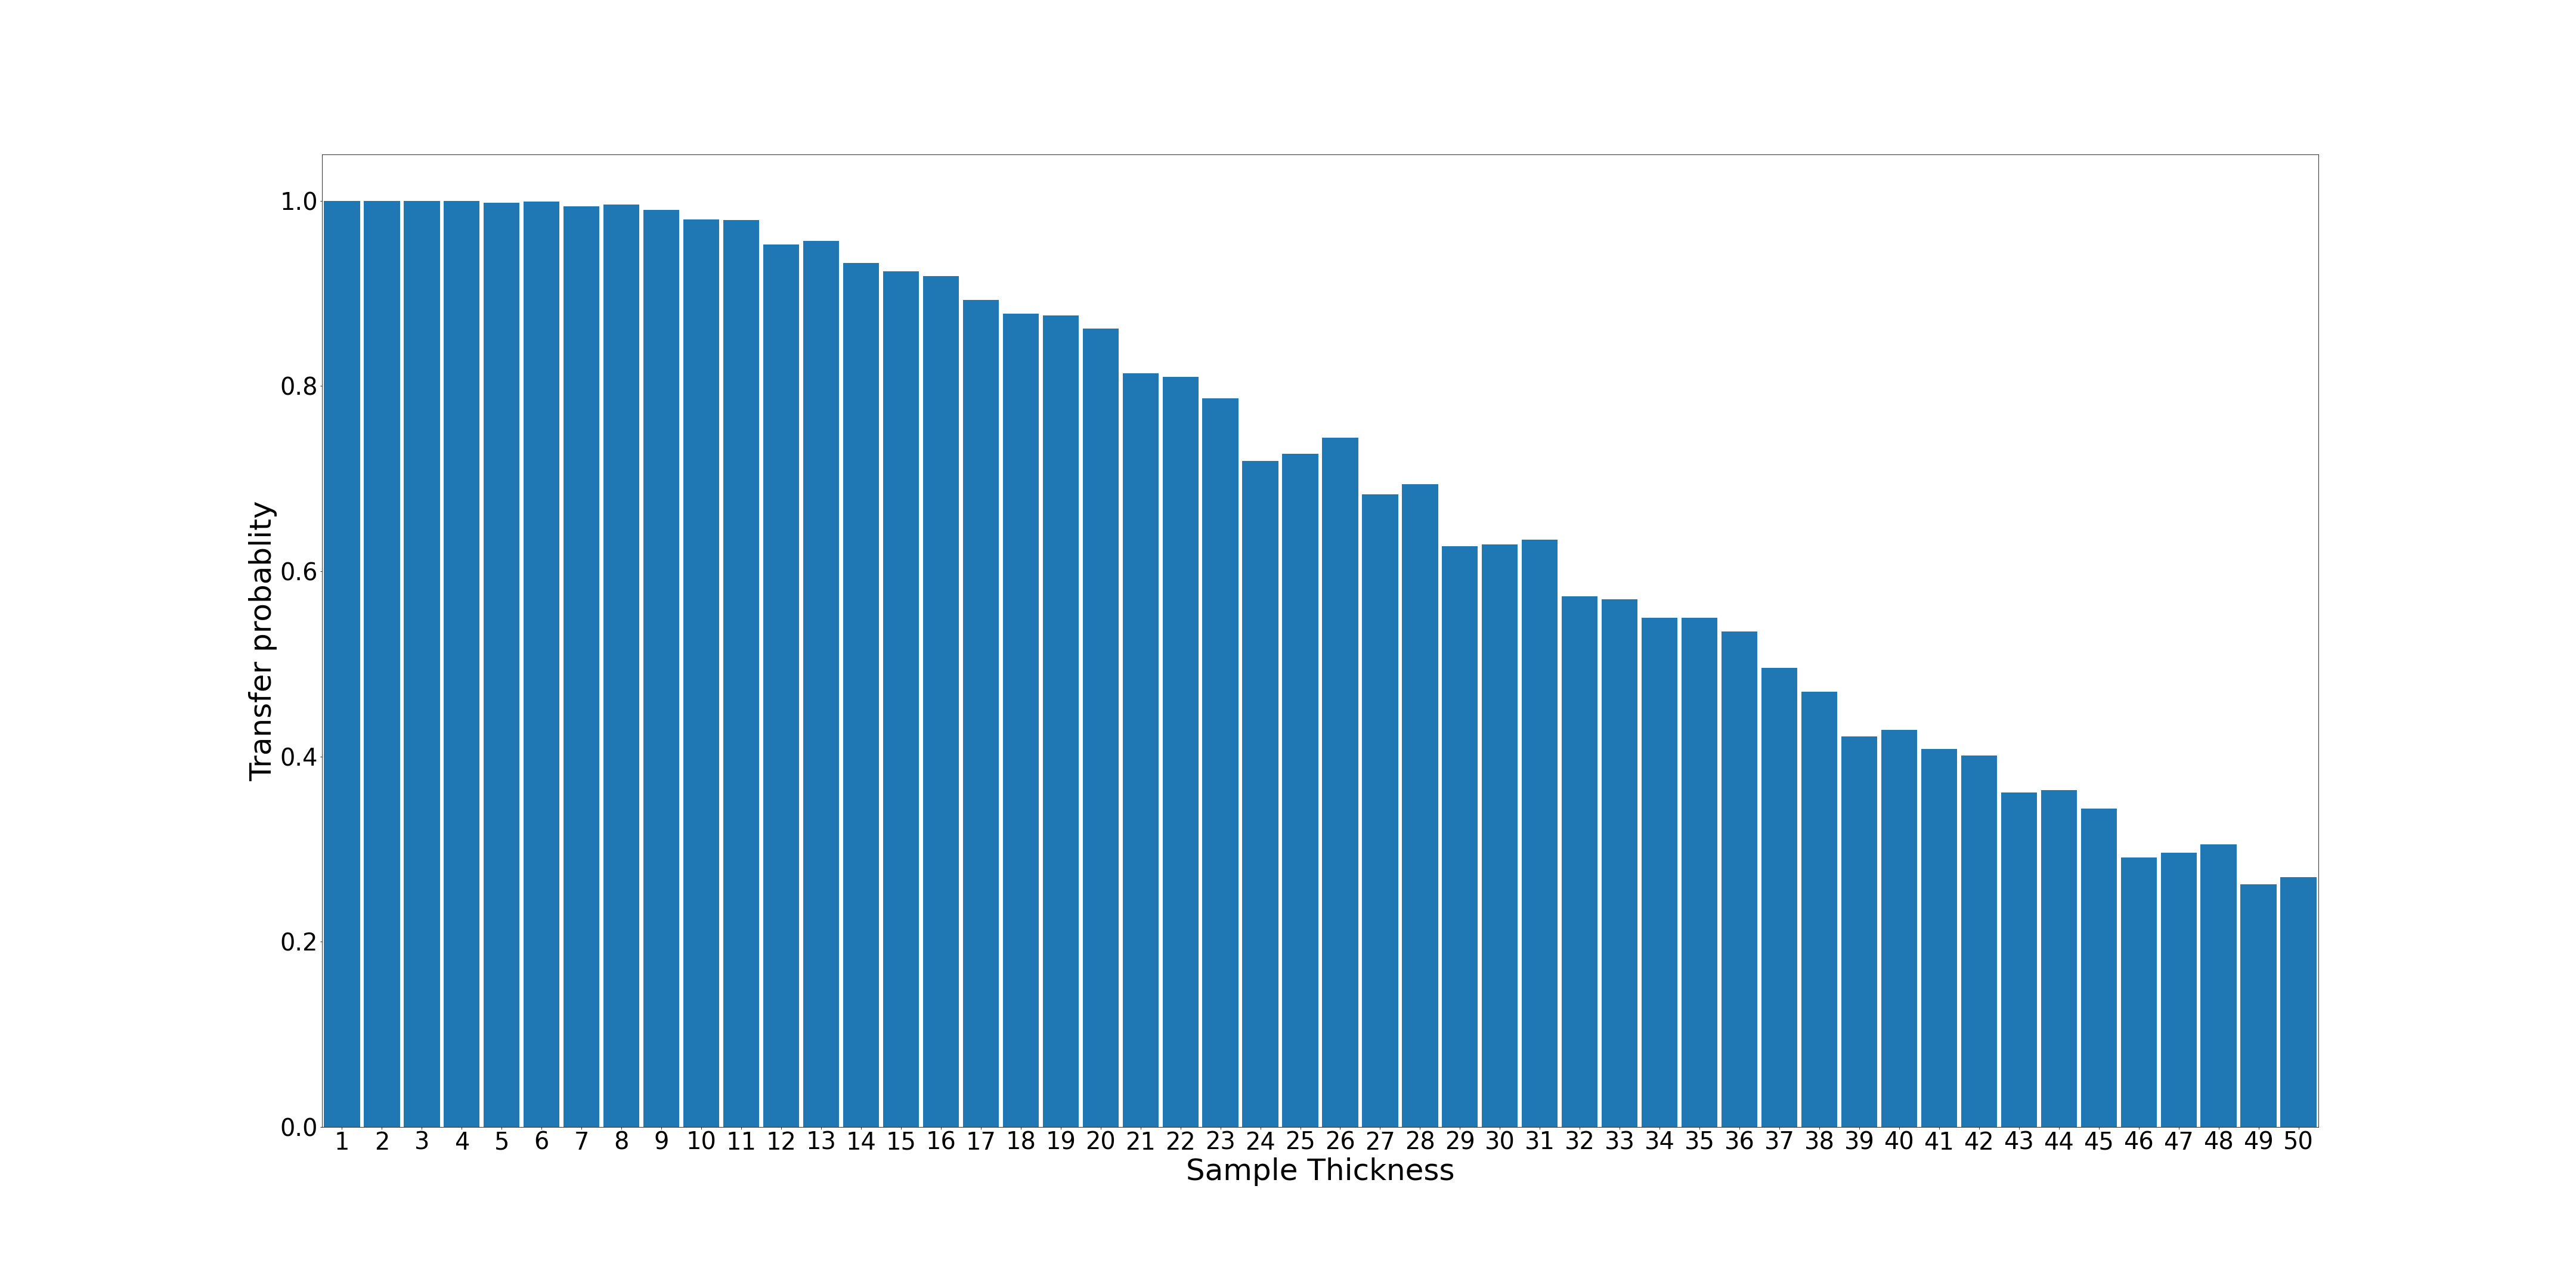

Data behind this chart, as committed beside it:
1; 1000; 1.0
2; 1000; 1.0
3; 1000; 1.0
4; 1000; 1.0
5; 998; 0.998
6; 999; 0.999
7; 994; 0.994
8; 996; 0.996
9; 990; 0.99
10; 980; 0.98
11; 979; 0.979
12; 953; 0.953
13; 957; 0.957
14; 933; 0.933
15; 924; 0.924
16; 919; 0.919
17; 893; 0.893
18; 878; 0.878
19; 876; 0.876
20; 862; 0.862
21; 814; 0.814
22; 810; 0.81
23; 787; 0.787
24; 719; 0.719
25; 727; 0.727
26; 744; 0.744
27; 683; 0.683
28; 694; 0.694
29; 627; 0.627
30; 629; 0.629
31; 634; 0.634
32; 573; 0.573
33; 570; 0.57
34; 550; 0.55
35; 550; 0.55
36; 535; 0.535
37; 496; 0.496
38; 470; 0.47
39; 422; 0.422
40; 429; 0.429
41; 408; 0.408
42; 401; 0.401
43; 361; 0.361
44; 364; 0.364
45; 344; 0.344
46; 291; 0.291
47; 296; 0.296
48; 305; 0.305
49; 262; 0.262
50; 270; 0.27
